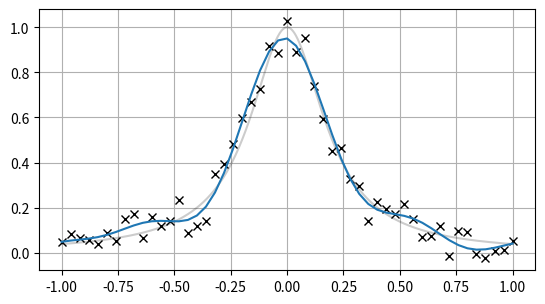

Here is the Python script that generated this plot:
import matplotlib.pyplot as plt
import numpy

numpy.random.seed(0)

x0 = numpy.linspace(-1.0, 1.0, 1000)
y0 = 1 / (1 + 25 * x0 ** 2)

n = 51
x1 = numpy.linspace(-1.0, 1.0, n)
y1 = 1 / (1 + 25 * x1 ** 2) + 1.0e-1 * (2 * numpy.random.rand(x1.shape[0]) - 1)

plt.plot(x0, y0, color="k", alpha=0.2)
plt.plot(x1, y1, "xk")
plt.grid()

# One could also use the proper transforms
# <https://gist.github.com/nschloe/3b34c21ed3cc8c8c6a77f4b7e4167f8b> here, but let's
# keep things simple.
length = x1[-1] - x1[0]
X = numpy.fft.rfft(y1)
# cut off the high frequencies
X[5:] = 0.0
y2 = numpy.fft.irfft(X, n)

plt.gca().set_aspect("equal")
plt.plot(x1, y2, "-", label="5 lowest frequencies")
# plt.show()
plt.savefig("fourier.svg", bbox_inches="tight", transparent=True)
